Run: headless pygame with SDL's dummy video driver; simulated clock (each Clock.tick advances the game by its frame time, no real sleeping); random seed 0; keys injected as events and as key.get_pressed() state; mouse plan: one left click at the window centre at the start of phase 2, then a move to the lower-right quarter at the start of phase 3.
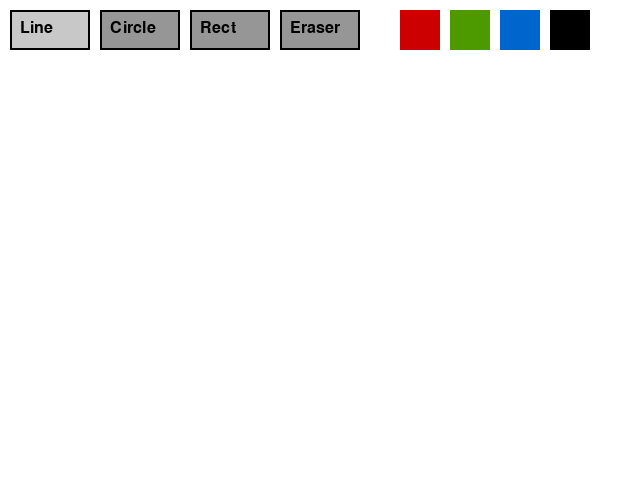
Frame 1 of 4 · flips 1–60 · no input
Frame 2 of 4 · flips 61–180 · clicked the window centre · tapped SPACE, RETURN · held RIGHT (→), D · screen unchanged from frame 1, image omitted
Frame 3 of 4 · flips 181–300 · moved the mouse to the lower-right quarter · held DOWN (↓), S · screen unchanged from frame 2, image omitted
Frame 4 of 4 · flips 301–420 · held LEFT (←), A, UP (↑), W · screen unchanged from frame 3, image omitted

The pygame program that drew these frames:

import pygame

def main():
    pygame.init()
    screen = pygame.display.set_mode((640, 480))
    clock = pygame.time.Clock()

    radius = 15
    mode = 'blue'
    draw_mode = "line"
    points = []
    shapes = []  

    line_button = pygame.Rect(10, 10, 80, 40)
    circle_button = pygame.Rect(100, 10, 80, 40)
    rect_button = pygame.Rect(190, 10, 80, 40)
    eraser_button = pygame.Rect(280, 10, 80, 40)

    red_button = pygame.Rect(400, 10, 40, 40)
    green_button = pygame.Rect(450, 10, 40, 40)
    blue_button = pygame.Rect(500, 10, 40, 40)
    black_button = pygame.Rect(550, 10, 40, 40)

    while True:
        for event in pygame.event.get():
            if event.type == pygame.QUIT:
                return

            if event.type == pygame.MOUSEBUTTONDOWN:
                if line_button.collidepoint(event.pos):
                    draw_mode = "line"
                elif circle_button.collidepoint(event.pos):
                    draw_mode = "circle"
                elif rect_button.collidepoint(event.pos):
                    draw_mode = "rectangle"
                elif eraser_button.collidepoint(event.pos):
                    draw_mode = "eraser"

                elif red_button.collidepoint(event.pos):
                    mode = 'red'
                elif green_button.collidepoint(event.pos):
                    mode = 'green'
                elif blue_button.collidepoint(event.pos):
                    mode = 'blue'
                elif black_button.collidepoint(event.pos):
                    mode = 'black'

                elif event.pos[1] > 60 and draw_mode in ["circle", "rectangle"]:
                    shapes.append((draw_mode, mode, event.pos))


            if event.type == pygame.MOUSEMOTION and event.buttons[0] and event.pos[1] > 60:
                points.append((event.pos, mode if draw_mode == "line" else 'white'))

 
        screen.fill((255, 255, 255))

        draw_button(screen, line_button, "Line", draw_mode == "line")
        draw_button(screen, circle_button, "Circle", draw_mode == "circle")
        draw_button(screen, rect_button, "Rect", draw_mode == "rectangle")
        draw_button(screen, eraser_button, "Eraser", draw_mode == "eraser")

        pygame.draw.rect(screen, (204, 0, 0), red_button)
        pygame.draw.rect(screen, (76, 153, 0), green_button)
        pygame.draw.rect(screen, (0, 102, 205), blue_button)
        pygame.draw.rect(screen, (0, 0, 0), black_button)


        for shape, color, pos in shapes:
            if shape == "circle":
                pygame.draw.circle(screen, color_picker(color), pos, 30, 2)
            elif shape == "rectangle":
                pygame.draw.rect(screen, color_picker(color), (pos[0] - 30, pos[1] - 20, 60, 40), 2)

        for pos, color_mode in points:
            pygame.draw.circle(screen, color_picker(color_mode), pos, radius)

        pygame.display.flip()
        clock.tick(60)


def draw_button(screen, rect, text, active):
    color = (200, 200, 200) if active else (150, 150, 150)
    pygame.draw.rect(screen, color, rect)
    pygame.draw.rect(screen, (0, 0, 0), rect, 2)
    font = pygame.font.Font(None, 24)
    text_surf = font.render(text, True, (0, 0, 0))
    screen.blit(text_surf, (rect.x + 10, rect.y + 10))


def color_picker(color_mode):
    colors = {'blue': (0, 102, 205), 'red': (204, 0, 0), 'green': (76, 153, 0), 'black': (0, 0, 0)}
    return colors.get(color_mode, (255, 255, 255))


main()
